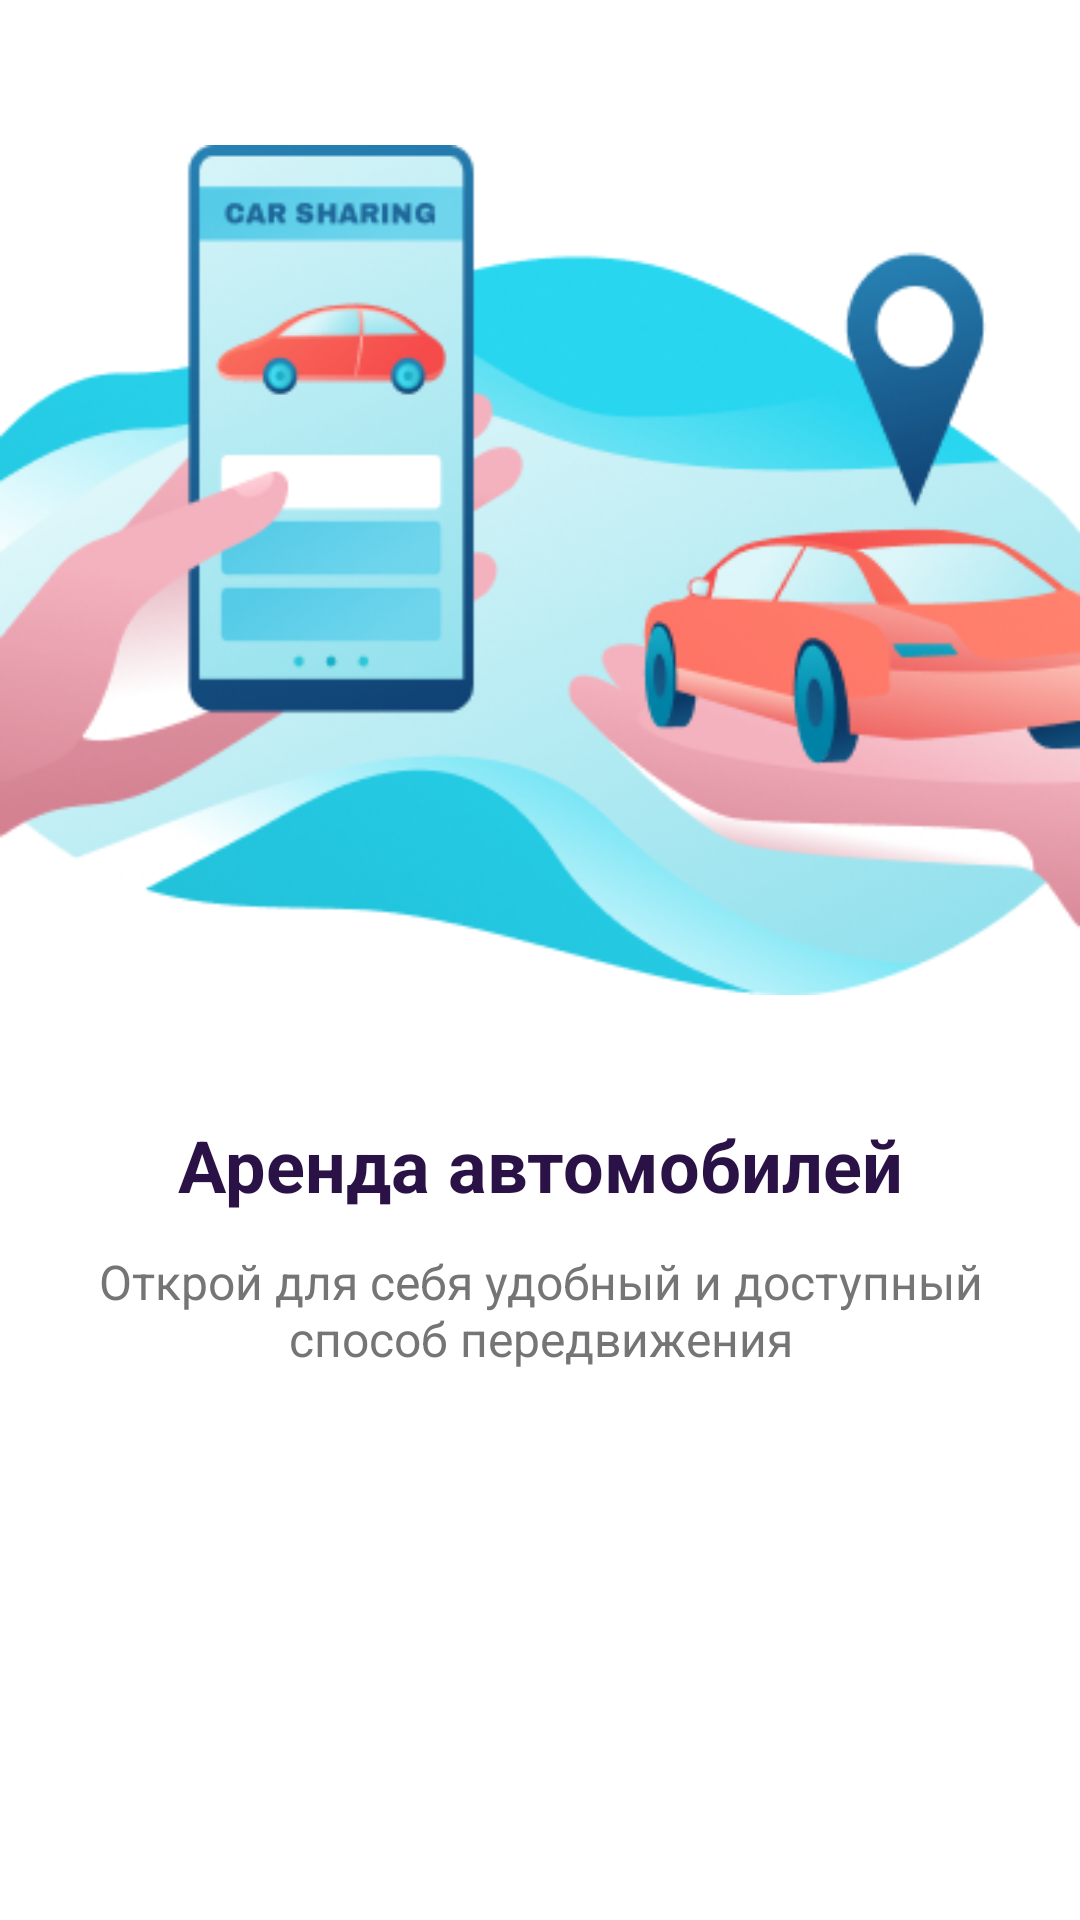

This screen was rendered from an Android layout file. Write that file and the resources it references.
<!-- AndroidManifest.xml: application theme Theme.DriveNext -->
<!-- res/layout/fragment_welcome1.xml -->
<?xml version="1.0" encoding="utf-8"?>
<androidx.constraintlayout.widget.ConstraintLayout
    xmlns:android="http://schemas.android.com/apk/res/android"
    xmlns:app="http://schemas.android.com/apk/res-auto"
    android:layout_width="match_parent"
    android:layout_height="match_parent"
    android:background="@color/background">

    <ImageView
        android:id="@+id/ivOnboarding"
        android:layout_width="match_parent"
        android:layout_height="300dp"
        android:src="@drawable/onboarding_1"
        android:contentDescription="Слайд 1"
        app:layout_constraintTop_toTopOf="parent"
        app:layout_constraintBottom_toTopOf="@id/tvTitle"
        app:layout_constraintStart_toStartOf="parent"
        app:layout_constraintEnd_toEndOf="parent"
        android:layout_marginTop="40dp"/>

    <TextView
        android:id="@+id/tvTitle"
        android:layout_width="wrap_content"
        android:layout_height="wrap_content"
        android:text="@string/onboarding_1_title"
        android:textColor="@color/text_primary"
        android:textSize="24sp"
        android:textStyle="bold"
        android:textAlignment="center"
        android:layout_marginTop="32dp"
        app:layout_constraintTop_toBottomOf="@id/ivOnboarding"
        app:layout_constraintStart_toStartOf="parent"
        app:layout_constraintEnd_toEndOf="parent"/>

    <TextView
        android:id="@+id/tvDesc"
        android:layout_width="match_parent"
        android:layout_height="wrap_content"
        android:text="@string/onboarding_1_desc"
        android:textColor="@color/text_secondary"
        android:textSize="16sp"
        android:textAlignment="center"
        android:layout_marginTop="12dp"
        android:layout_marginStart="32dp"
        android:layout_marginEnd="32dp"
        app:layout_constraintTop_toBottomOf="@id/tvTitle"
        app:layout_constraintStart_toStartOf="parent"
        app:layout_constraintEnd_toEndOf="parent"/>
</androidx.constraintlayout.widget.ConstraintLayout>
<!-- resources referenced by this layout -->
<resources>
  <color name="background">#FFFFFF</color>
  <color name="text_primary">#2A1246</color>
  <color name="text_secondary">#757575</color>
  <!-- drawable onboarding_1: png bitmap (drawable, 88655 bytes) -->
  <string name="onboarding_1_desc">Открой для себя удобный и доступный способ передвижения</string>
  <string name="onboarding_1_title">Аренда автомобилей</string>
  <style name="Theme.DriveNext" parent="Theme.MaterialComponents.DayNight.NoActionBar">
          <item name="colorPrimary">@color/primary_color</item>
          <item name="colorPrimaryVariant">@color/primary_color</item>
          <item name="colorOnPrimary">@color/text_white</item>
          <item name="android:statusBarColor" tools:targetApi="l">@color/background</item>
          <item name="android:windowLightStatusBar" tools:targetApi="m">true</item>
      </style>
  <color name="primary_color">#2A1246</color>
  <color name="text_white">#FFFFFF</color>
</resources>
